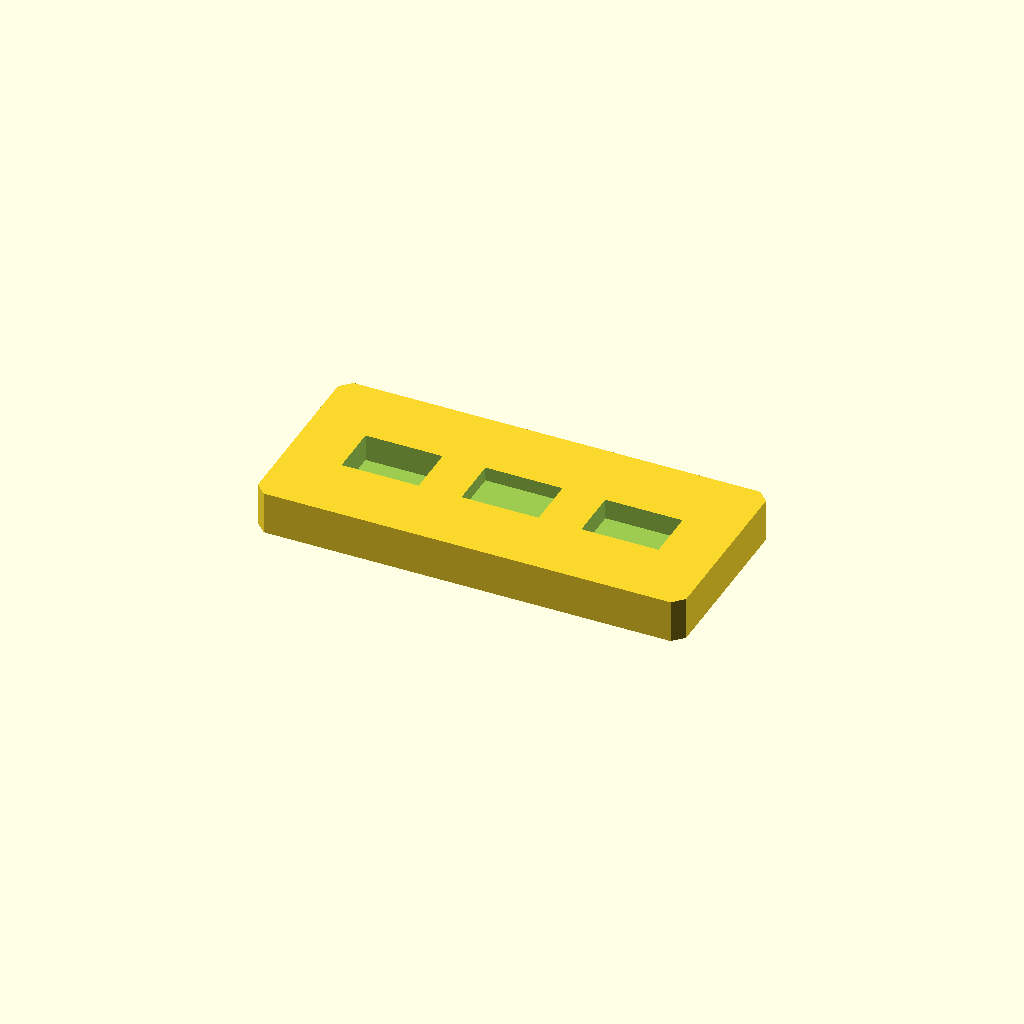
Cell 1: rendered with the file's own defaults.
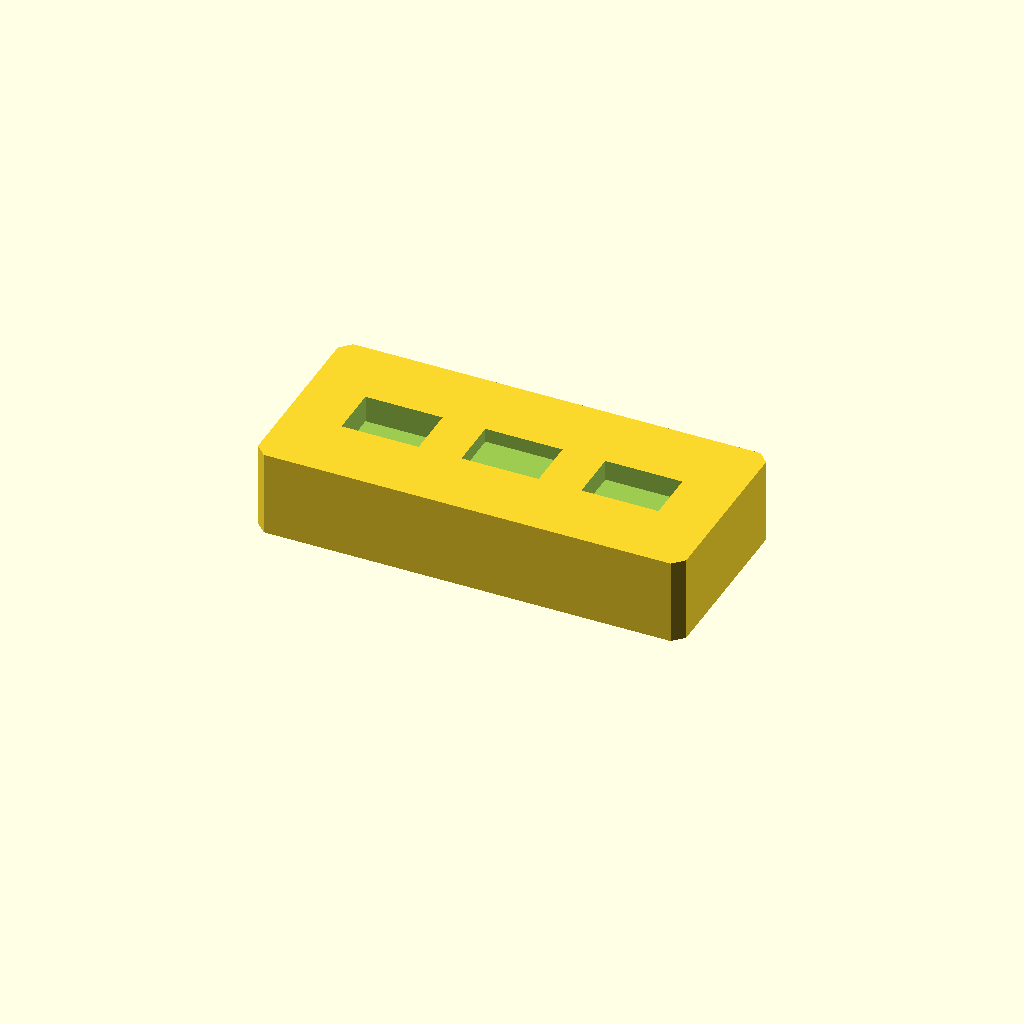
Cell 2: the same model with plate_t = 20.
One fixed orthographic camera (rotation 55°, 0°, 25°; colour scheme Cornfield) for every cell.
The OpenSCAD source (optional_data/data/sketch2/voidplates/part_0142.scad):
$fn = 32;

// ----------------------------------------------------------------------
// Windowed plate: 3 voids, 100 x 45 x 10 mm
// ----------------------------------------------------------------------

// --- parameters (mm) ---
plate_l = 100;            // plate length, X
plate_w = 45;             // plate width, Y
plate_t = 10;             // plate thickness, Z
edge_margin = 8;          // wall from the plate edge to any window
windows = 3;              // number of windows in the row
win_l = 18;               // window length
win_w = 12;               // window width
win_pitch = 28;           // window pitch along X
depth_1 = 6.3;            // depth of void 1 (full thickness = through)
depth_2 = 3.3;            // depth of void 2 (full thickness = through)
depth_3 = 4.8;            // depth of void 3 (full thickness = through)
corner_c = 2.5;           // corner chamfer of the plate

profile = [[2.5, 0], [97.5, 0], [100, 2.5], [100, 42.5], [97.5, 45], [2.5, 45], [0, 42.5], [0, 2.5]];  // primary outline, 8 points, counter clockwise
void_1 = [[13, 16.5], [31, 16.5], [31, 28.5], [13, 28.5]];  // window 1 of the row, 4 points
void_2 = [[41, 16.5], [59, 16.5], [59, 28.5], [41, 28.5]];  // window 2 of the row, 4 points
void_3 = [[69, 16.5], [87, 16.5], [87, 28.5], [69, 28.5]];  // window 3 of the row, 4 points

// --- the one profile operation ---
difference() {
  linear_extrude(height = plate_t) polygon(points = profile);
  translate([0, 0, plate_t - depth_1])
    linear_extrude(height = depth_1 + 1) polygon(points = void_1);
  translate([0, 0, plate_t - depth_2])
    linear_extrude(height = depth_2 + 1) polygon(points = void_2);
  translate([0, 0, plate_t - depth_3])
    linear_extrude(height = depth_3 + 1) polygon(points = void_3);
}
Parameter table extracted from the source (name, type, default, range or options):
plate_l: number, default 100
plate_w: number, default 45
plate_t: number, default 10
edge_margin: number, default 8
windows: number, default 3
win_l: number, default 18
win_w: number, default 12
win_pitch: number, default 28
depth_1: number, default 6.3
depth_2: number, default 3.3
depth_3: number, default 4.8
corner_c: number, default 2.5
